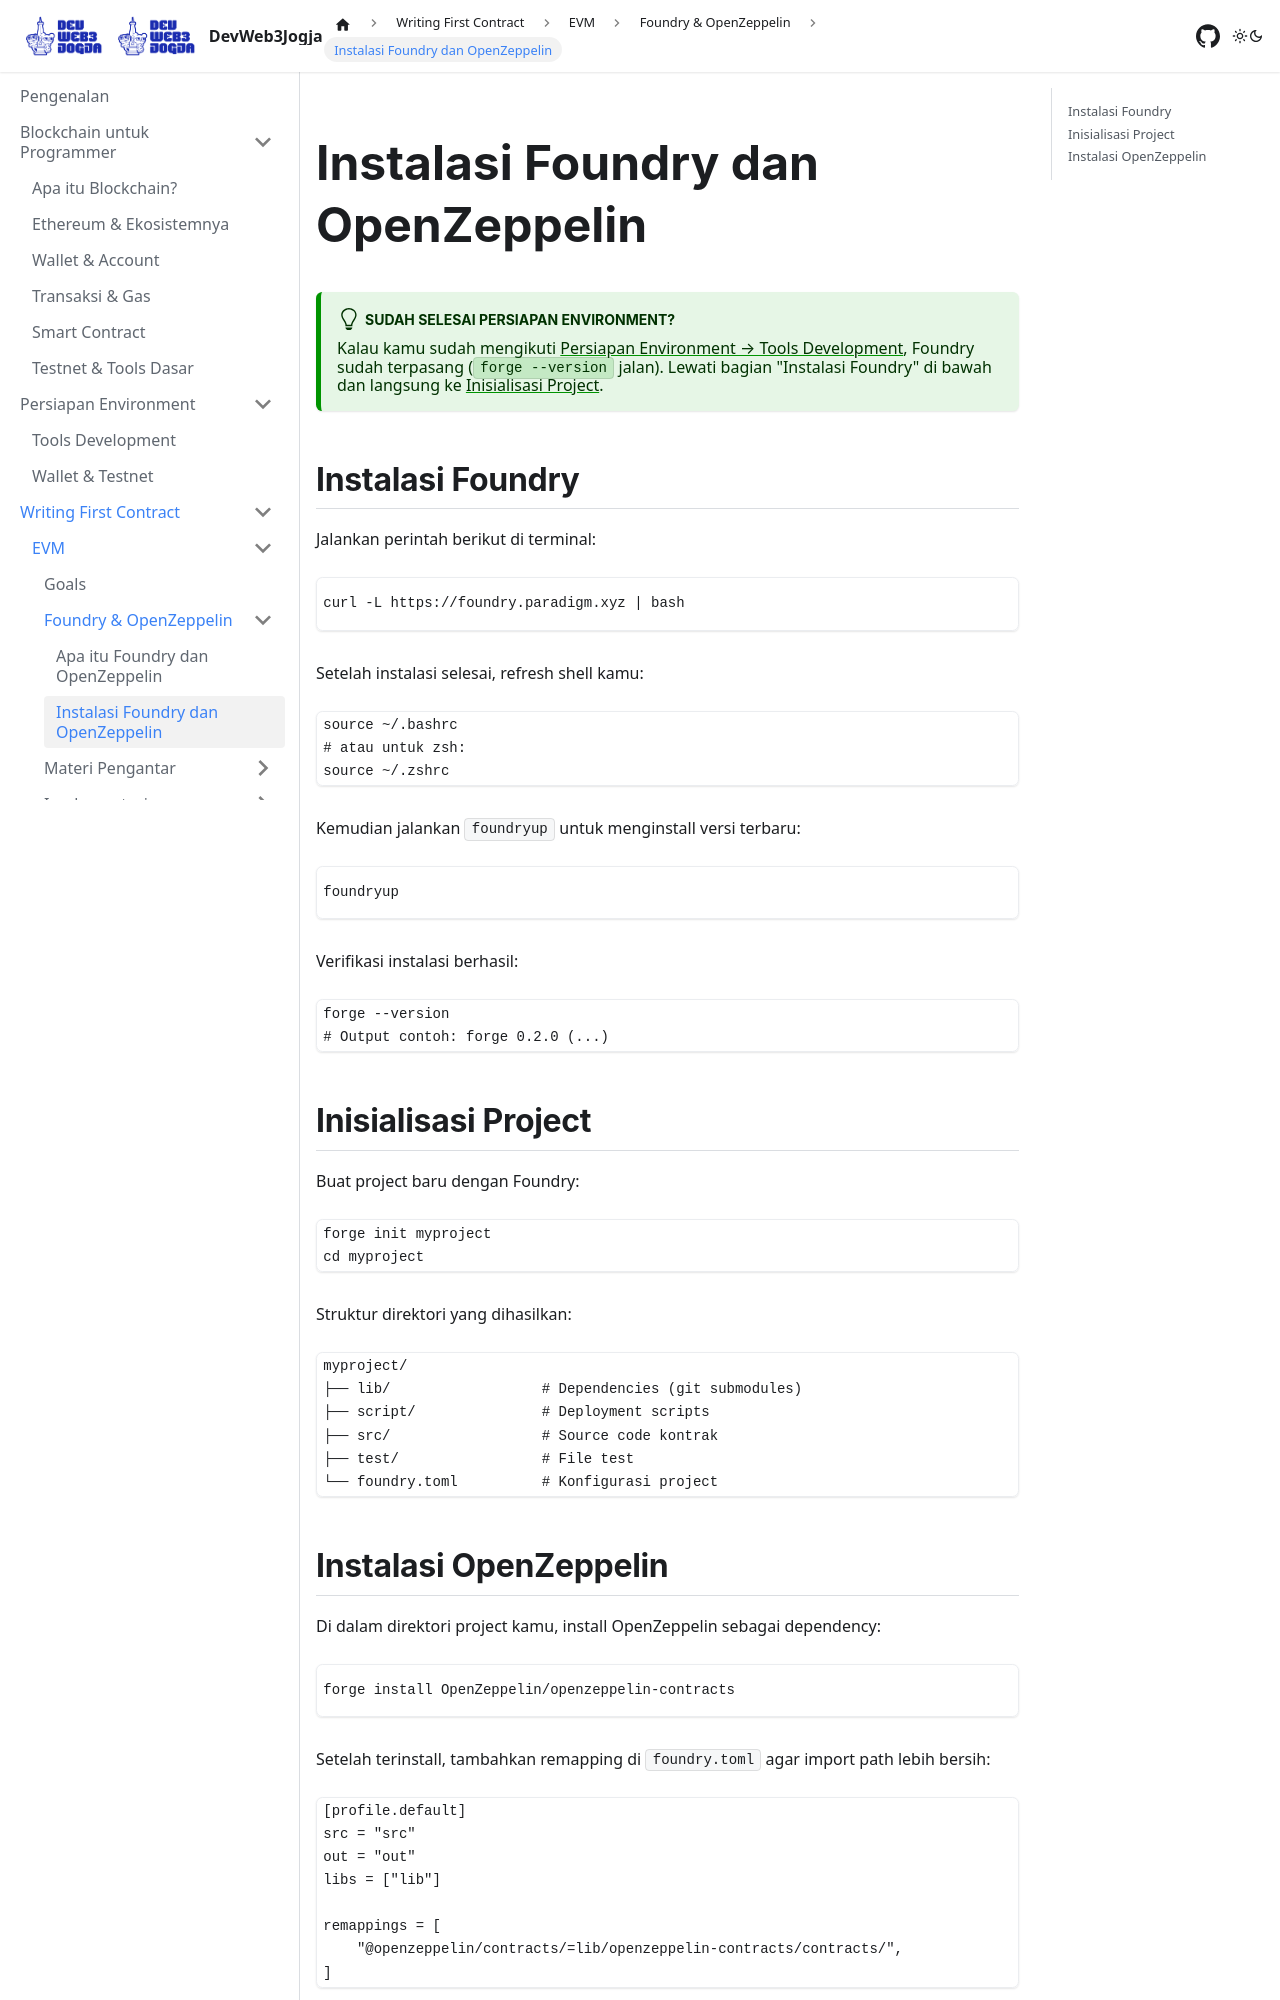

repository: DevWeb3Jogja/docs · page: evm/foundry-openzeppelin/installation/index.html · generator: docusaurus

---
title: Instalasi
sidebar_label: Instalasi Foundry dan OpenZeppelin
---

# Instalasi Foundry dan OpenZeppelin

:::tip Sudah selesai Persiapan Environment?
Kalau kamu sudah mengikuti [Persiapan Environment → Tools Development](../../persiapan/tools-development.md), Foundry sudah terpasang (`forge --version` jalan). Lewati bagian "Instalasi Foundry" di bawah dan langsung ke [Inisialisasi Project](#inisialisasi-project).
:::

## Instalasi Foundry

Jalankan perintah berikut di terminal:

```bash
curl -L https://foundry.paradigm.xyz | bash
```

Setelah instalasi selesai, refresh shell kamu:

```bash
source ~/.bashrc
# atau untuk zsh:
source ~/.zshrc
```

Kemudian jalankan `foundryup` untuk menginstall versi terbaru:

```bash
foundryup
```

Verifikasi instalasi berhasil:

```bash
forge --version
# Output contoh: forge 0.2.0 (...)
```

## Inisialisasi Project

Buat project baru dengan Foundry:

```bash
forge init myproject
cd myproject
```

Struktur direktori yang dihasilkan:

```
myproject/
├── lib/                  # Dependencies (git submodules)
├── script/               # Deployment scripts
├── src/                  # Source code kontrak
├── test/                 # File test
└── foundry.toml          # Konfigurasi project
```
